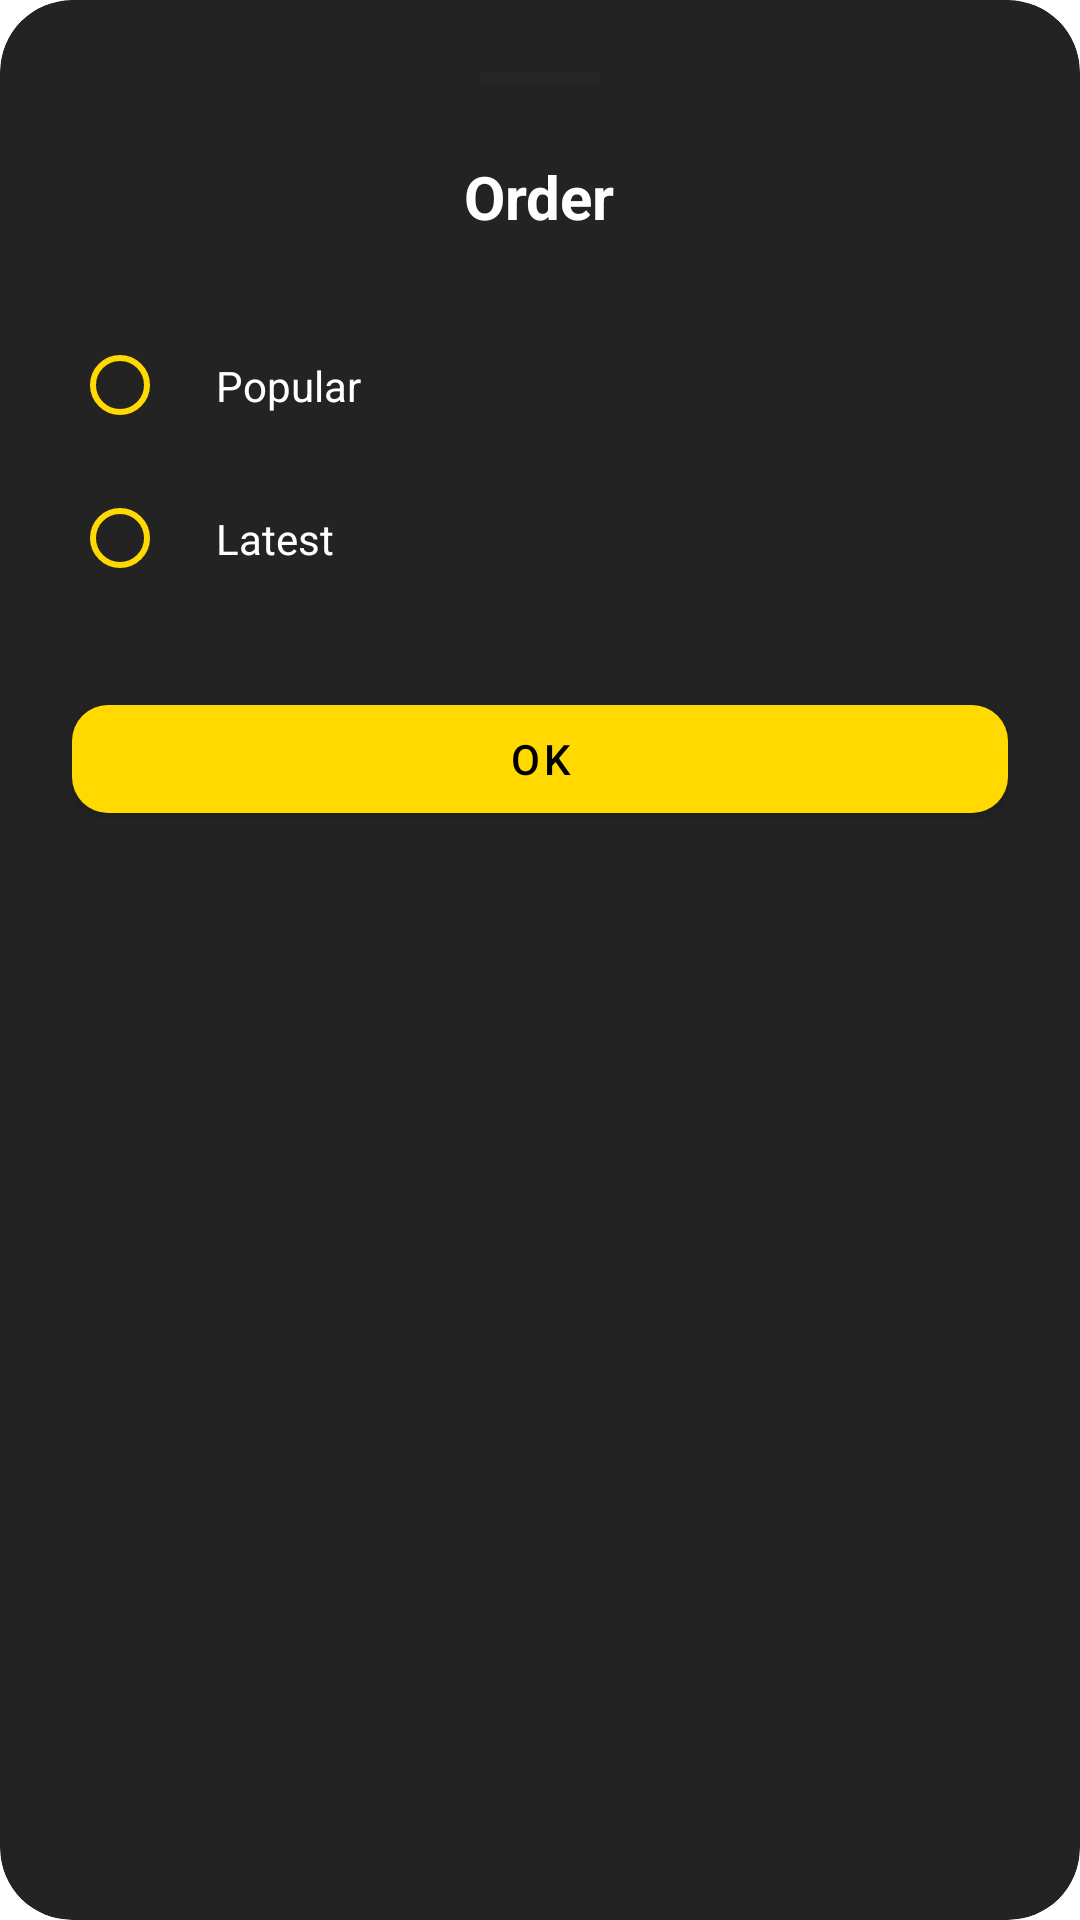

Android layout source for this screen:
<!-- AndroidManifest.xml: application theme Theme.Wally -->
<!-- res/layout/fragment_dialog_order.xml -->
<?xml version="1.0" encoding="utf-8"?>
<androidx.cardview.widget.CardView
    xmlns:android="http://schemas.android.com/apk/res/android"
    xmlns:app="http://schemas.android.com/apk/res-auto"
    android:layout_width="match_parent"
    android:layout_height="wrap_content"
    app:cardCornerRadius="24dp"
    app:cardElevation="0dp"
    app:cardBackgroundColor="@color/settings_card_background"
    android:layout_margin="16dp">

    <LinearLayout
        android:layout_width="match_parent"
        android:layout_height="wrap_content"
        android:orientation="vertical"
        android:padding="24dp">

        <View
            android:layout_width="40dp"
            android:layout_height="4dp"
            android:layout_gravity="center_horizontal"
            android:layout_marginBottom="24dp"
            android:background="@color/black_tint" />

        <TextView
            android:layout_width="wrap_content"
            android:layout_height="wrap_content"
            android:text="@string/order"
            android:textColor="@color/white"
            android:textSize="20sp"
            android:textStyle="bold"
            android:layout_marginBottom="24dp"
            android:layout_gravity="center_horizontal"/>

        <RadioGroup
            android:id="@+id/orientation_radio_group"
            android:layout_width="match_parent"
            android:layout_height="wrap_content">

            <com.google.android.material.radiobutton.MaterialRadioButton
                android:id="@+id/order_popular"
                android:layout_width="match_parent"
                android:layout_height="wrap_content"
                android:text="Popular"
                android:textColor="@color/white"
                app:buttonTint="@color/golden"
                android:padding="16dp"/>

            <com.google.android.material.radiobutton.MaterialRadioButton
                android:id="@+id/order_latest"
                android:layout_width="match_parent"
                android:layout_height="wrap_content"
                android:text="Latest"
                android:textColor="@color/white"
                app:buttonTint="@color/golden"
                android:padding="16dp"/>

        </RadioGroup>

        <com.google.android.material.button.MaterialButton
            android:id="@+id/btn_ok"
            android:layout_width="match_parent"
            android:layout_height="wrap_content"
            android:layout_marginTop="24dp"
            android:text="@string/ok"
            android:textColor="@color/black"
            app:cornerRadius="12dp"
            app:backgroundTint="@color/golden" />

    </LinearLayout>

</androidx.cardview.widget.CardView>
<!-- resources referenced by this layout -->
<resources>
  <color name="black">#FF000000</color>
  <color name="black_tint">#262626</color>
  <color name="golden">#ffd900</color>
  <color name="settings_card_background">#232323</color>
  <color name="white">#FFFFFFFF</color>
  <string name="ok">OK</string>
  <string name="order">Order</string>
  <style name="Theme.Wally" parent="Theme.MaterialComponents.DayNight.NoActionBar">
          
          <item name="colorPrimary">@color/black_tint</item>
          <item name="colorPrimaryVariant">@color/black</item>
          <item name="colorOnPrimary">@color/white</item>
          
          <item name="colorSecondary">@color/golden</item>
          <item name="colorSecondaryVariant">@color/dark_golden</item>
          <item name="colorOnSecondary">@color/black</item>
          
          <item name="android:statusBarColor">@android:color/transparent</item>
          <item name="android:navigationBarColor">@android:color/transparent</item>
          
      </style>
  <color name="dark_golden">#fe7a00</color>
</resources>
